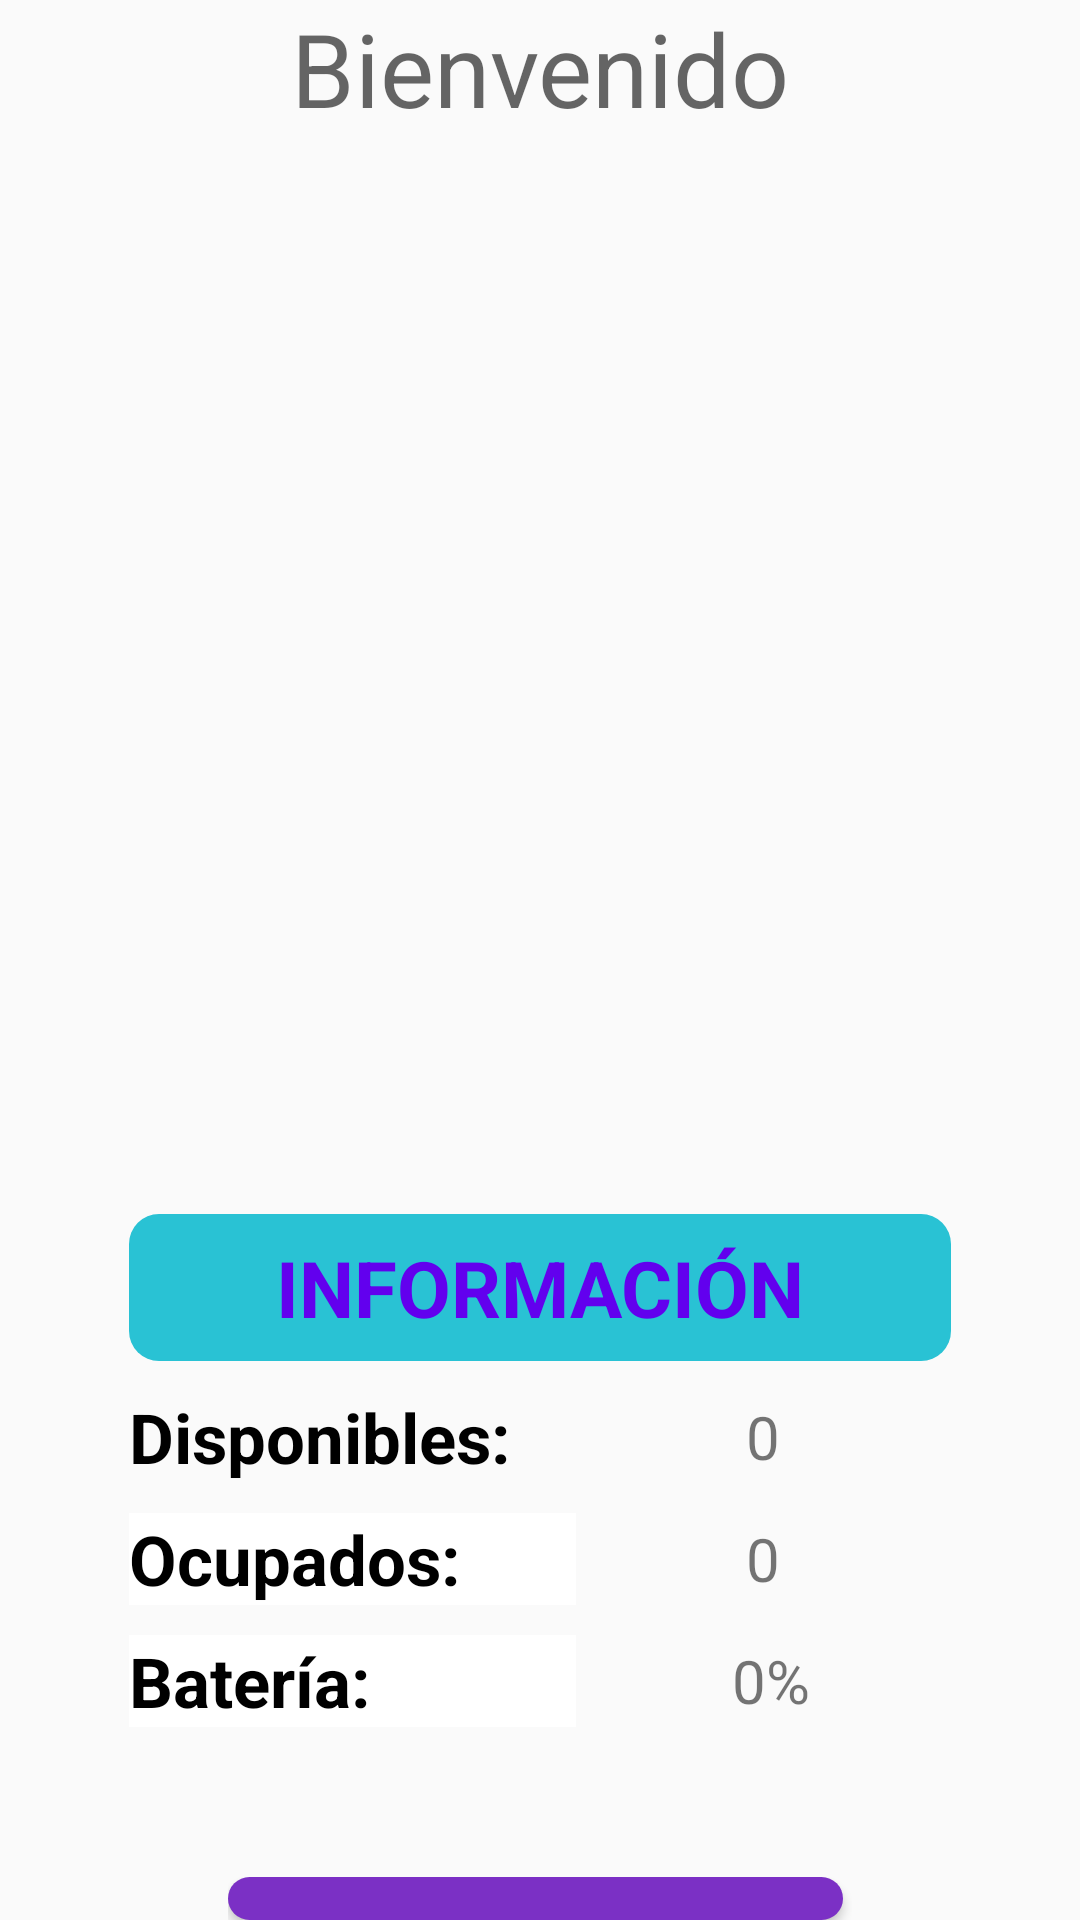

Produce the Android XML layout that renders to this screen, including the resource entries it uses.
<!-- AndroidManifest.xml: application theme Theme.ParqueosInteligentes -->
<!-- res/layout/activity_menu.xml -->
<?xml version="1.0" encoding="utf-8"?>
<androidx.constraintlayout.widget.ConstraintLayout xmlns:android="http://schemas.android.com/apk/res/android"
    xmlns:app="http://schemas.android.com/apk/res-auto"
    xmlns:tools="http://schemas.android.com/tools"
    android:layout_width="match_parent"
    android:layout_height="match_parent"

    tools:context=".Activities.Menu">



    <LinearLayout
        android:layout_width="match_parent"
        android:layout_height="match_parent"
        android:orientation="vertical"
        tools:layout_editor_absoluteX="0dp"
        tools:layout_editor_absoluteY="0dp">


        <TextView
            android:id="@+id/textViewBienvenido"
            android:layout_width="match_parent"
            android:layout_height="wrap_content"
            android:gravity="center"
            android:text="Bienvenido"
            android:textAppearance="@style/TextAppearance.AppCompat.Display1" />

        <TextView
            android:id="@+id/textViewNombre"
            android:layout_width="match_parent"
            android:layout_height="wrap_content"
            android:gravity="center"
            android:textColor="#13B9BF"
            android:textSize="34sp"
            android:textAllCaps="true"
            android:textAppearance="@style/TextAppearance.AppCompat.Large" />

        <LinearLayout
            android:layout_width="match_parent"
            android:layout_height="309dp">

            <androidx.recyclerview.widget.RecyclerView
                android:id="@+id/recview"
                android:layout_width="match_parent"
                android:layout_height="match_parent"
                android:layout_row="0"
                android:layout_column="0" />


        </LinearLayout>
        <LinearLayout
            android:layout_width="274dp"
            android:layout_height="wrap_content"
            android:layout_gravity="center"
            android:layout_marginTop="5dp"
            android:orientation="vertical">

            <TextView
                android:id="@+id/textTitleResume"
                android:layout_width="match_parent"
                android:layout_height="wrap_content"
                android:background="@drawable/reg_table_style"
                android:gravity="center"
                android:text="INFORMACIÓN"
                android:textColor="@color/purple_500"
                android:textSize="26sp"
                android:textStyle="bold" />

            <LinearLayout
                android:layout_width="wrap_content"
                android:layout_height="wrap_content"
                android:layout_marginTop="10dp"
                android:orientation="horizontal">

                <TextView
                    android:id="@+id/TextCountLibre"
                    android:layout_width="149dp"
                    android:layout_height="wrap_content"

                    android:text="Disponibles: "
                    android:textColor="@color/black"
                    android:textSize="23sp"
                    android:textStyle="bold" />

                <TextView
                    android:id="@+id/TextViewCountLibreVal"
                    android:layout_width="125dp"
                    android:layout_height="match_parent"
                    android:text="0"
                    android:gravity="center"
                    android:textSize="20sp" />
            </LinearLayout>

            <LinearLayout
                android:layout_width="wrap_content"
                android:layout_height="wrap_content"
                android:layout_marginTop="10dp"
                android:orientation="horizontal">

                <TextView
                    android:id="@+id/TextCountOcupado"
                    android:layout_width="149dp"
                    android:layout_height="match_parent"
                    android:background="#FFFFFF"
                    android:text="Ocupados: "
                    android:textColor="@color/black"
                    android:textSize="23sp"
                    android:textStyle="bold" />

                <TextView
                    android:id="@+id/TextViewCountOcupadoVal"
                    android:layout_width="125dp"
                    android:layout_height="match_parent"
                    android:text="0"
                    android:gravity="center"
                    android:textSize="20sp" />
            </LinearLayout>
            <LinearLayout
                android:layout_width="wrap_content"
                android:layout_height="wrap_content"
                android:layout_marginTop="10dp"
                android:orientation="horizontal">

                <TextView
                    android:id="@+id/TextViewBateria"
                    android:layout_width="149dp"
                    android:layout_height="match_parent"
                    android:background="#FFFFFF"
                    android:text="Batería: "
                    android:textColor="@color/black"
                    android:textSize="23sp"
                    android:textStyle="bold" />

                <TextView
                    android:id="@+id/TextBateriaValue"
                    android:layout_width="125dp"
                    android:layout_height="match_parent"
                    android:text=" 0%"
                    android:gravity="center"
                    android:textSize="20sp" />
            </LinearLayout>


        </LinearLayout>

        <LinearLayout
            android:layout_width="208dp"
            android:layout_height="wrap_content"
            android:layout_gravity="center"
            android:layout_marginTop="50dp"
            android:orientation="vertical">

            <Button
                android:id="@+id/btnMapa"
                android:layout_width="205dp"
                android:layout_height="wrap_content"

                android:background="@drawable/reg_btn2_style"
                android:text="Ver Mapa"
                tools:ignore="DuplicateIds" />

            <Button
                android:id="@+id/btnCerrarSesion"
                android:layout_width="match_parent"
                android:layout_height="wrap_content"
                android:layout_marginTop="5dp"
                android:background="@drawable/reg_btn_style"
                android:text="Cerrar Sesión"
                tools:ignore="DuplicateIds" />
        </LinearLayout>
    </LinearLayout>
</androidx.constraintlayout.widget.ConstraintLayout>
<!-- resources referenced by this layout -->
<resources>
  <!-- drawable reg_btn2_style (drawable) -->
  <?xml version="1.0" encoding="utf-8"?>
  <shape xmlns:android="http://schemas.android.com/apk/res/android">
      <solid android:color="#7B30C5"/>
      <corners android:radius="32dp"/>
      <padding android:left="12dp" android:right="12dp" android:top="12dp" android:bottom="12dp"/>
  </shape>
  <!-- drawable reg_btn_style (drawable) -->
  <?xml version="1.0" encoding="utf-8"?>
  <shape xmlns:android="http://schemas.android.com/apk/res/android">
      <solid android:color="#5DCFDF"/>
      <corners android:radius="32dp"/>
      <padding android:left="12dp" android:right="12dp" android:top="12dp" android:bottom="12dp"/>
  </shape>
  <!-- drawable reg_table_style (drawable) -->
  <?xml version="1.0" encoding="utf-8"?>
  <shape xmlns:android="http://schemas.android.com/apk/res/android">
      <solid android:color="#29c2d4"/>
      <corners android:radius="10dp"/>
      <padding android:left="7dp" android:right="7dp" android:top="7dp" android:bottom="7dp"/>
  </shape>
  <style name="Theme.ParqueosInteligentes" parent="Theme.AppCompat.Light.NoActionBar">
          
          <item name="colorPrimary">@color/purple_500</item>
          <item name="colorPrimaryDark">@color/purple_700</item>
          <item name="colorAccent">@color/teal_200</item>
          
      </style>
  <!-- not gathered from this repository: default colours our renderer supplied (Android Studio template values) -->
  <color name="purple_500">#FF6200EE</color>
  <color name="purple_700">#FF3700B3</color>
  <color name="teal_200">#FF03DAC5</color>
  <color name="black">#FF000000</color>
</resources>
